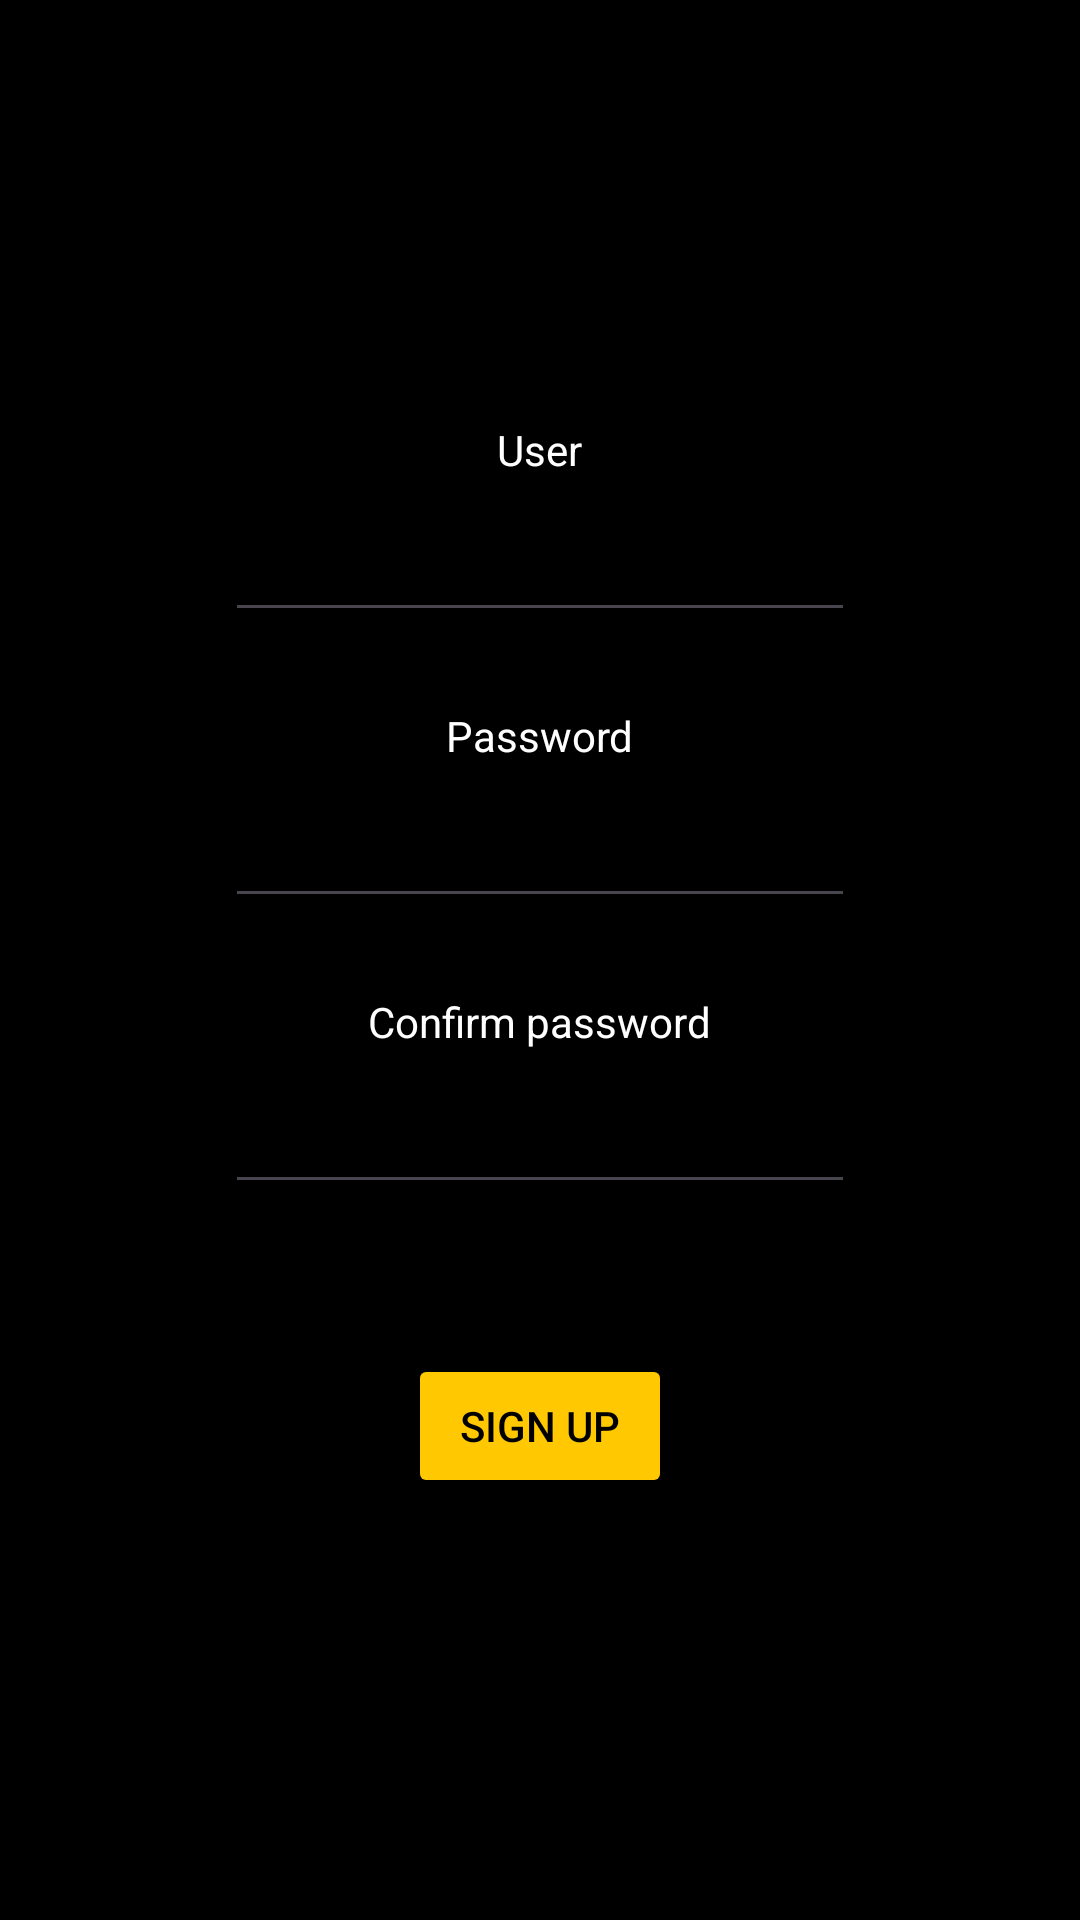

Write the Android layout XML for this screen, with the resource values it uses.
<!-- AndroidManifest.xml: application theme Theme.SpotiFilter -->
<!-- res/layout/activity_sign_up.xml -->
<?xml
    version="1.0"
    encoding="utf-8"?>
<androidx.constraintlayout.widget.ConstraintLayout
    xmlns:android="http://schemas.android.com/apk/res/android"
    xmlns:app="http://schemas.android.com/apk/res-auto"
    xmlns:tools="http://schemas.android.com/tools"
    android:layout_width="match_parent"
    android:layout_height="match_parent"
    android:background="@color/black"
    tools:context=".view.SignUpActivity">
    <LinearLayout
        android:layout_width="match_parent"
        android:layout_height="match_parent"
        android:orientation="vertical"
        android:gravity="center"
        app:layout_constraintEnd_toEndOf="parent"
        app:layout_constraintStart_toStartOf="parent"
        app:layout_constraintTop_toTopOf="parent">
        <TextView
            android:id="@+id/signUpTextView1"
            android:layout_width="wrap_content"
            android:layout_height="wrap_content"
            android:layout_marginBottom="10dp"
            android:text="User"
            android:textColor="@color/white" />
        <EditText
            android:id="@+id/signUpPlainText"
            android:layout_width="wrap_content"
            android:layout_height="wrap_content"
            android:layout_marginBottom="25dp"
            android:ems="10"
            android:inputType="text"
            android:textColor="@color/white" />
        <TextView
            android:id="@+id/signUpTextView2"
            android:layout_width="wrap_content"
            android:layout_height="wrap_content"
            android:layout_marginBottom="10dp"
            android:text="Password"
            android:textColor="@color/white" />
        <EditText
            android:id="@+id/signUpPassword1"
            android:layout_width="wrap_content"
            android:layout_height="wrap_content"
            android:layout_marginBottom="25dp"
            android:ems="10"
            android:inputType="textPassword"
            android:textColor="@color/white" />
        <TextView
            android:id="@+id/signUpTextView3"
            android:layout_width="wrap_content"
            android:layout_height="wrap_content"
            android:layout_marginBottom="10dp"
            android:text="Confirm password"
            android:textColor="@color/white" />
        <EditText
            android:id="@+id/signUpPassword2"
            android:layout_width="wrap_content"
            android:layout_height="wrap_content"
            android:layout_marginBottom="50dp"
            android:ems="10"
            android:inputType="textPassword"
            android:textColor="@color/white" />
        <Button
            android:id="@+id/signUpButton"
            android:layout_width="wrap_content"
            android:layout_height="wrap_content"
            android:text="Sign up"
            android:backgroundTint="@color/orange"
            android:textColor="@color/black" />
    </LinearLayout>
</androidx.constraintlayout.widget.ConstraintLayout>
<!-- resources referenced by this layout -->
<resources>
  <color name="black">
          #000000
      </color>
  <color name="orange">
          #FFC800
      </color>
  <color name="white">
          #FFFFFF
      </color>
  <style name="Theme.SpotiFilter" parent="Base.Theme.SpotiFilter" />
  <style name="Base.Theme.SpotiFilter" parent="Theme.Material3.DayNight.NoActionBar">
      </style>
</resources>
